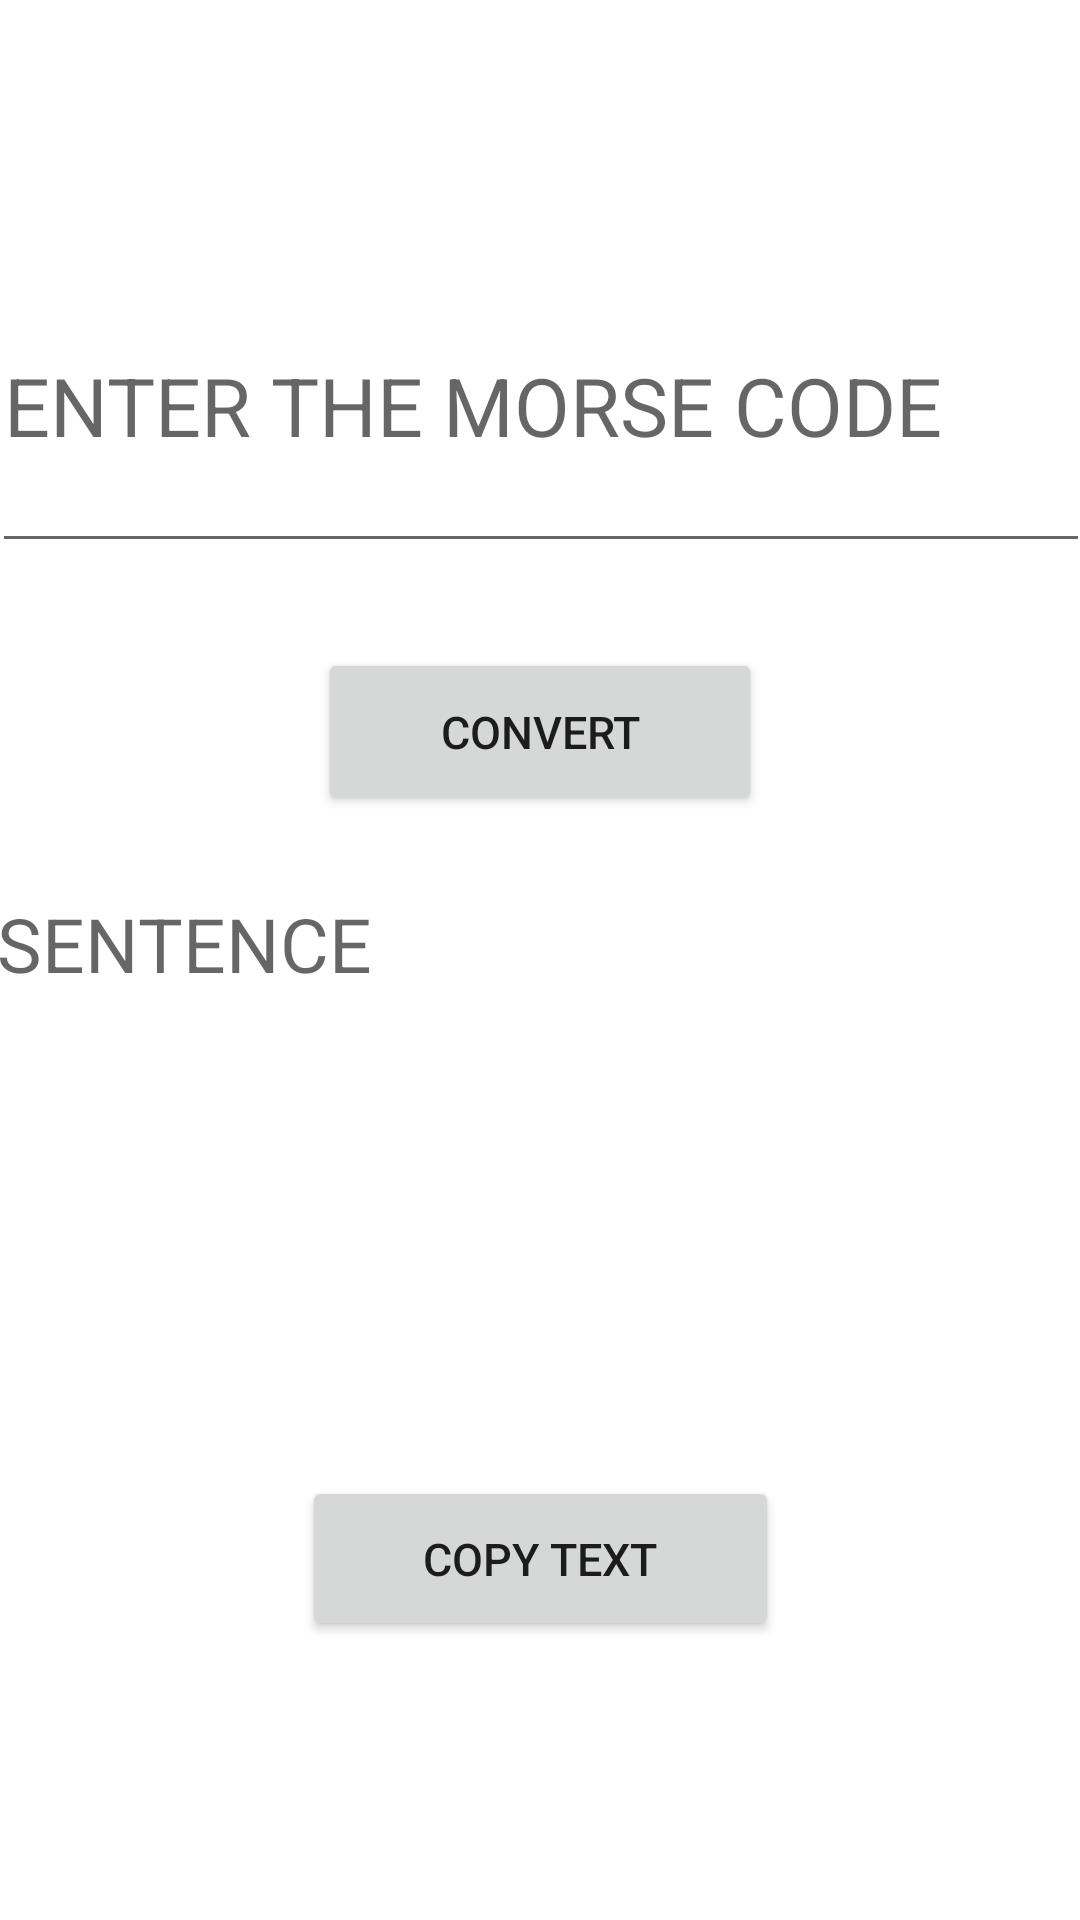

Layout XML and referenced resources for this Android screen:
<!-- AndroidManifest.xml: application theme Theme.InternationalMorseCode -->
<!-- res/layout/activity_main6.xml -->
<?xml version="1.0" encoding="utf-8"?>
<androidx.constraintlayout.widget.ConstraintLayout xmlns:android="http://schemas.android.com/apk/res/android"
    xmlns:app="http://schemas.android.com/apk/res-auto"
    xmlns:tools="http://schemas.android.com/tools"
    android:layout_width="match_parent"
    android:layout_height="match_parent"
    tools:context=".MainActivity6">

    <TextView
        android:id="@+id/textView8"
        android:layout_width="wrap_content"
        android:layout_height="wrap_content"
        android:layout_marginTop="98dp"
        android:layout_marginBottom="593dp"
        android:text="CONVERT TO ALPHABETS"
        android:textColor="@color/black"
        android:textSize="30sp"
        app:layout_constraintBottom_toBottomOf="parent"
        app:layout_constraintEnd_toEndOf="parent"
        app:layout_constraintStart_toStartOf="parent"
        app:layout_constraintTop_toTopOf="parent" />

    <EditText
        android:id="@+id/textView9"
        android:layout_width="366dp"
        android:layout_height="108dp"
        android:layout_marginTop="30dp"
        android:layout_marginBottom="455dp"
        android:hint="ENTER THE MORSE CODE"
        android:inputType="textPersonName"
        android:textColor="@color/black"
        android:textSize="27sp"
        app:layout_constraintBottom_toBottomOf="parent"
        app:layout_constraintEnd_toEndOf="parent"
        app:layout_constraintStart_toStartOf="parent"
        app:layout_constraintTop_toBottomOf="@+id/textView8" />

    <Button
        android:id="@+id/button2"
        android:layout_width="148dp"
        android:layout_height="56dp"
        android:layout_marginTop="33dp"
        android:layout_marginBottom="373dp"
        android:text="CONVERT"
        android:textSize="15sp"
        app:layout_constraintBottom_toBottomOf="parent"
        app:layout_constraintEnd_toEndOf="parent"
        app:layout_constraintStart_toStartOf="parent"
        app:layout_constraintTop_toBottomOf="@+id/textView9" />

    <TextView
        android:id="@+id/textView10"
        android:layout_width="364dp"
        android:layout_height="166dp"
        android:layout_marginStart="24dp"
        android:layout_marginTop="26dp"
        android:layout_marginEnd="23dp"
        android:layout_marginBottom="177dp"
        android:scrollbars="vertical"
        android:hint="SENTENCE"
        android:textSize="25sp"
        android:textColor="@color/black"
        app:layout_constraintBottom_toBottomOf="parent"
        app:layout_constraintEnd_toEndOf="parent"
        app:layout_constraintStart_toStartOf="parent"
        app:layout_constraintTop_toBottomOf="@+id/button2" />

    <Button
        android:id="@+id/button4"
        android:layout_width="159dp"
        android:layout_height="55dp"
        android:layout_marginTop="32dp"
        android:layout_marginBottom="97dp"
        android:text="COPY TEXT"
        android:textSize="15sp"
        app:layout_constraintBottom_toBottomOf="parent"
        app:layout_constraintEnd_toEndOf="parent"
        app:layout_constraintStart_toStartOf="parent"
        app:layout_constraintTop_toBottomOf="@+id/textView10" />

</androidx.constraintlayout.widget.ConstraintLayout>
<!-- resources referenced by this layout -->
<resources>
  <style name="Theme.InternationalMorseCode" parent="Theme.MaterialComponents.DayNight.DarkActionBar">
          
          <item name="colorPrimary">@color/purple_500</item>
          <item name="colorPrimaryVariant">@color/purple_700</item>
          <item name="colorOnPrimary">@color/white</item>
          
          <item name="colorSecondary">@color/teal_200</item>
          <item name="colorSecondaryVariant">@color/teal_700</item>
          <item name="colorOnSecondary">@color/black</item>
          
          <item name="android:statusBarColor">?attr/colorPrimaryVariant</item>
          
      </style>
  <!-- not gathered from this repository: default colours our renderer supplied (Android Studio template values) -->
  <color name="purple_500">#FF6200EE</color>
  <color name="purple_700">#FF3700B3</color>
  <color name="teal_200">#FF03DAC5</color>
  <color name="teal_700">#FF018786</color>
  <color name="black">#FF000000</color>
  <color name="white">#FFFFFFFF</color>
</resources>
